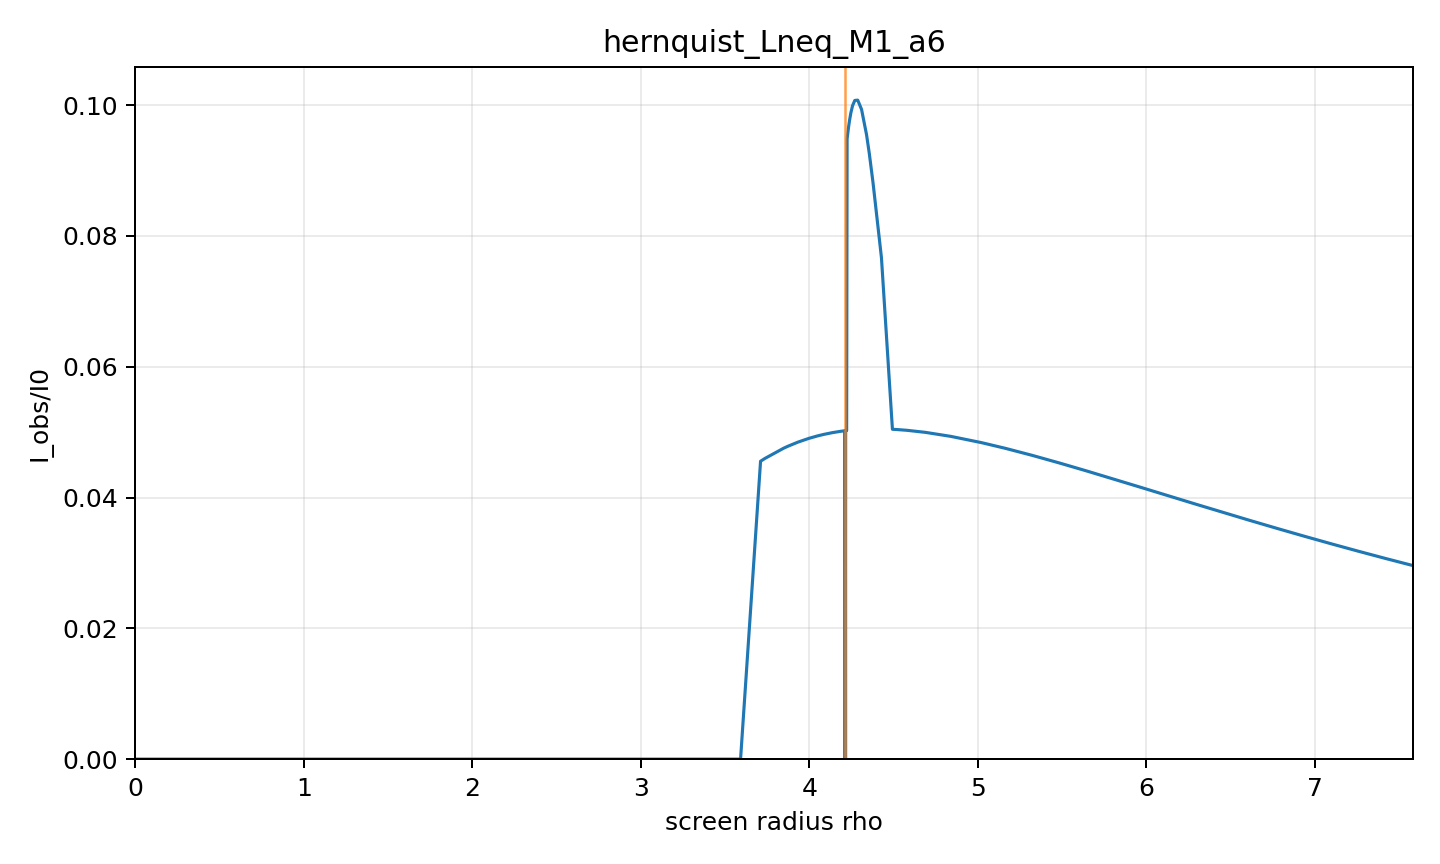

The data file committed next to this chart (first rows):
rho, alpha, b, Iobs_over_I0, direct, lensing_ring, photon_ring, intersection_count, termination_reason, max_phi_reached, phi_end
0.0, 0.0, 0.0, 0.0, 0.0, 0.0, 0.0, 0, axis, False, 0.0
0.1613, 0.01686, 0.2351, 0, 0.0, 0.0, 0.0, 0, black_hole_horizon, False, 0.08948
0.3227, 0.03372, 0.4701, 0, 0.0, 0.0, 0.0, 0, black_hole_horizon, False, 0.1792
0.484, 0.05055, 0.7046, 0, 0.0, 0.0, 0.0, 0, black_hole_horizon, False, 0.2694
0.6454, 0.06736, 0.9385, 0, 0.0, 0.0, 0.0, 0, black_hole_horizon, False, 0.3603
0.8067, 0.08413, 1.172, 0, 0.0, 0.0, 0.0, 0, black_hole_horizon, False, 0.4523
0.9681, 0.1008, 1.404, 0, 0.0, 0.0, 0.0, 0, black_hole_horizon, False, 0.5455
1.129, 0.1175, 1.635, 0, 0.0, 0.0, 0.0, 0, black_hole_horizon, False, 0.6404
1.291, 0.1341, 1.864, 0, 0.0, 0.0, 0.0, 0, black_hole_horizon, False, 0.7372
1.452, 0.1506, 2.092, 0, 0.0, 0.0, 0.0, 0, black_hole_horizon, False, 0.8363
1.613, 0.1671, 2.319, 0, 0.0, 0.0, 0.0, 0, black_hole_horizon, False, 0.9382
1.775, 0.1834, 2.543, 0, 0.0, 0.0, 0.0, 0, black_hole_horizon, False, 1.043
1.936, 0.1997, 2.766, 0, 0.0, 0.0, 0.0, 0, black_hole_horizon, False, 1.152
2.098, 0.2158, 2.986, 0, 0.0, 0.0, 0.0, 0, black_hole_horizon, False, 1.266
2.259, 0.2319, 3.204, 0, 0.0, 0.0, 0.0, 0, black_hole_horizon, False, 1.385
2.42, 0.2478, 3.42, 0, 0.0, 0.0, 0.0, 0, black_hole_horizon, False, 1.511
2.582, 0.2636, 3.633, 0, 0.0, 0.0, 0.0, 0, black_hole_horizon, False, 1.645
2.743, 0.2792, 3.843, 0, 0.0, 0.0, 0.0, 0, black_hole_horizon, False, 1.788
2.904, 0.2947, 4.05, 0, 0.0, 0.0, 0.0, 0, black_hole_horizon, False, 1.944
3.066, 0.3101, 4.255, 0, 0.0, 0.0, 0.0, 0, black_hole_horizon, False, 2.115
3.16, 0.319, 4.373, 0, 0.0, 0.0, 0.0, 0, black_hole_horizon, False, 2.224
3.227, 0.3253, 4.457, 0, 0.0, 0.0, 0.0, 0, black_hole_horizon, False, 2.307
3.388, 0.3404, 4.655, 0, 0.0, 0.0, 0.0, 0, black_hole_horizon, False, 2.526
3.404, 0.3419, 4.675, 0, 0.0, 0.0, 0.0, 0, black_hole_horizon, False, 2.55
3.55, 0.3553, 4.85, 0, 0.0, 0.0, 0.0, 0, black_hole_horizon, False, 2.785
3.592, 0.3592, 4.902, 0, 0.0, 0.0, 0.0, 0, black_hole_horizon, False, 2.863
3.711, 0.37, 5.043, 0.04555, 0.04555, 0.0, 0.0, 1, black_hole_horizon, False, 3.107
3.737, 0.3723, 5.073, 0.04597, 0.04597, 0.0, 0.0, 1, black_hole_horizon, False, 3.167
3.847, 0.3823, 5.202, 0.04753, 0.04753, 0.0, 0.0, 1, black_hole_horizon, False, 3.463
3.872, 0.3846, 5.232, 0.04783, 0.04783, 0.0, 0.0, 1, black_hole_horizon, False, 3.541
3.932, 0.39, 5.301, 0.04847, 0.04847, 0.0, 0.0, 1, black_hole_horizon, False, 3.753
3.997, 0.3958, 5.376, 0.04904, 0.04904, 0.0, 0.0, 1, black_hole_horizon, False, 4.039
4.034, 0.399, 5.417, 0.04931, 0.04931, 0.0, 0.0, 1, black_hole_horizon, False, 4.235
4.048, 0.4002, 5.433, 0.04941, 0.04941, 0.0, 0.0, 1, black_hole_horizon, False, 4.321
4.086, 0.4036, 5.477, 0.04965, 0.04965, 0.0, 0.0, 1, black_hole_horizon, False, 4.6
4.115, 0.4062, 5.51, 0.04981, 0.04981, 0.0, 0.0, 1, black_hole_horizon, False, 4.877
4.138, 0.4082, 5.536, 0.04992, 0.04992, 0.0, 0.0, 1, black_hole_horizon, False, 5.152
4.156, 0.4098, 5.555, 0.05, 0.05, 0.0, 0.0, 1, black_hole_horizon, False, 5.425
4.169, 0.4109, 5.57, 0.05006, 0.05006, 0.0, 0.0, 1, black_hole_horizon, False, 5.697
4.179, 0.4118, 5.582, 0.0501, 0.0501, 0.0, 0.0, 1, black_hole_horizon, False, 5.969
4.187, 0.4125, 5.591, 0.05013, 0.05013, 0.0, 0.0, 1, black_hole_horizon, False, 6.239
4.193, 0.4131, 5.597, 0.05015, 0.05015, 0.0, 0.0, 1, black_hole_horizon, False, 6.509
4.195, 0.4132, 5.6, 0.05016, 0.05016, 0.0, 0.0, 1, black_hole_horizon, False, 6.618
4.198, 0.4135, 5.602, 0.05016, 0.05016, 0.0, 0.0, 1, black_hole_horizon, False, 6.778
4.201, 0.4138, 5.606, 0.05018, 0.05018, 0.0, 0.0, 1, black_hole_horizon, False, 7.048
4.204, 0.414, 5.61, 0.05019, 0.05019, 0.0, 0.0, 1, black_hole_horizon, False, 7.316
4.206, 0.4142, 5.612, 0.05019, 0.05019, 0.0, 0.0, 1, black_hole_horizon, False, 7.585
4.208, 0.4143, 5.614, 0.0502, 0.0502, 0.0, 0.0, 1, black_hole_horizon, False, 7.853
4.209, 0.4145, 5.615, 0.0502, 0.0502, 0.0, 0.0, 1, black_hole_horizon, False, 8.121
4.21, 0.4145, 5.616, 0.0502, 0.0502, 0.0, 0.0, 1, black_hole_horizon, False, 8.389
4.211, 0.4146, 5.617, 0.05021, 0.05021, 0.0, 0.0, 1, black_hole_horizon, False, 8.657
4.211, 0.4147, 5.618, 0.05021, 0.05021, 0.0, 0.0, 1, black_hole_horizon, False, 8.925
4.212, 0.4147, 5.618, 0.05021, 0.05021, 0.0, 0.0, 1, black_hole_horizon, False, 9.193
4.212, 0.4147, 5.618, 0.05021, 0.05021, 0.0, 0.0, 1, black_hole_horizon, False, 9.461
4.212, 0.4147, 5.619, 0.05021, 0.05021, 0.0, 0.0, 1, black_hole_horizon, False, 9.729
4.212, 0.4148, 5.619, 0.05021, 0.05021, 0.0, 0.0, 1, black_hole_horizon, False, 9.996
4.212, 0.4148, 5.619, 0.05021, 0.05021, 0.0, 0.0, 1, black_hole_horizon, False, 10.26
4.213, 0.4148, 5.619, 0.05021, 0.05021, 0.0, 0.0, 1, black_hole_horizon, False, 10.53
4.213, 0.4148, 5.619, 0.05021, 0.05021, 0.0, 0.0, 1, black_hole_horizon, False, 10.8
4.213, 0.4148, 5.619, 0.05021, 0.05021, 0.0, 0.0, 1, black_hole_horizon, False, 11.07
... 85 more rows
